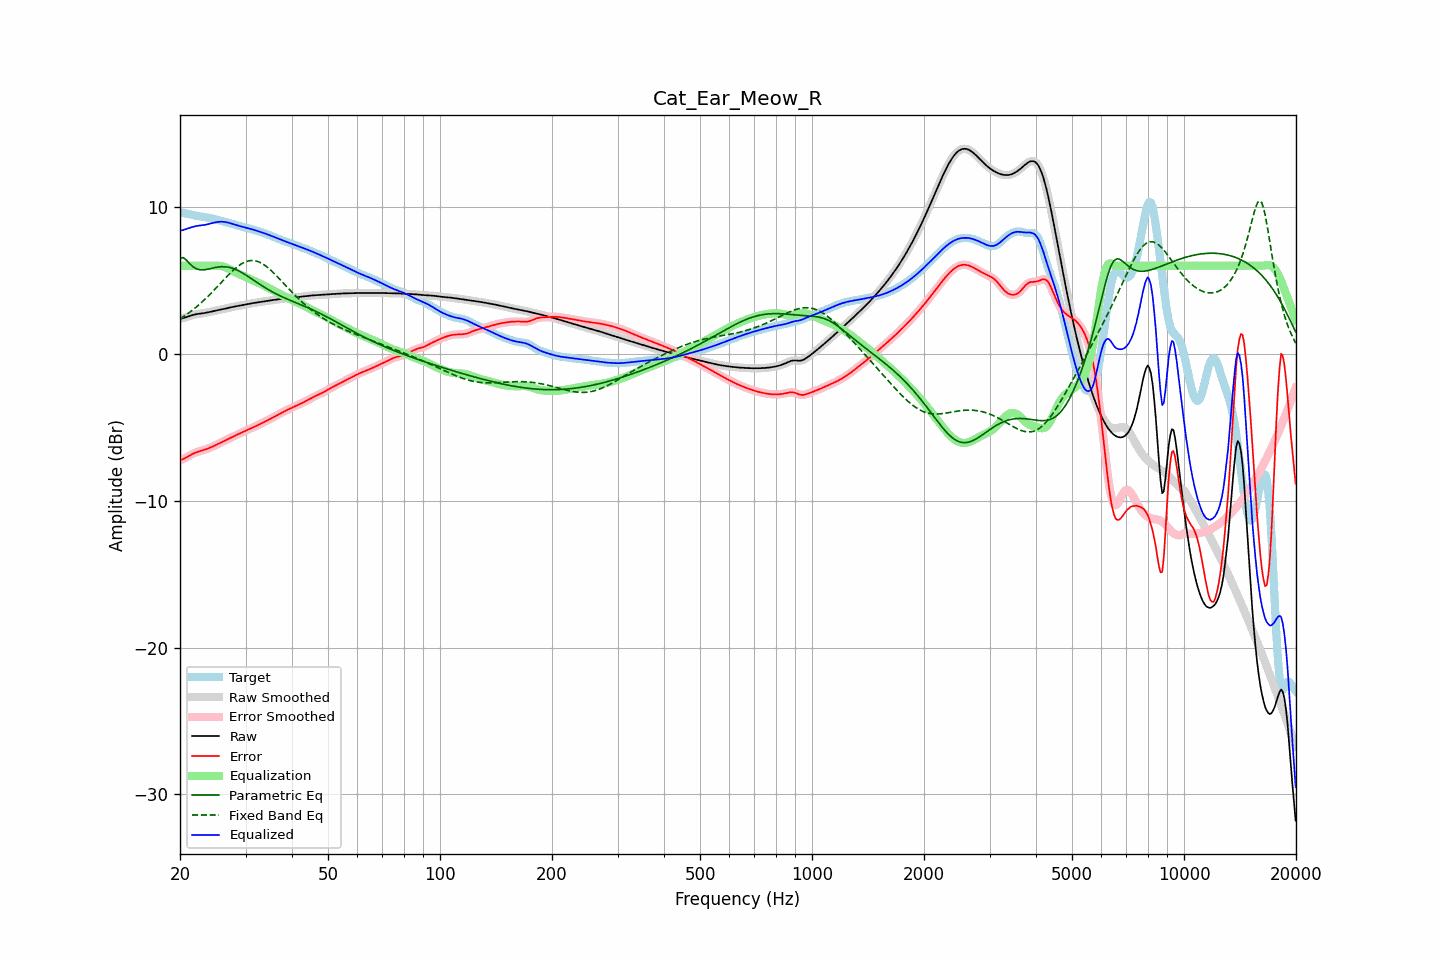

The data file committed next to this chart (first rows):
frequency, raw, error, smoothed, error_smoothed, equalization, parametric_eq, fixed_band_eq, equalized_raw, equalized_smoothed, target
20.00, 2.38, -7.23, 2.38, -7.23, 6.00, 6.51, 2.38, 8.38, 8.38, 9.61
20.20, 2.41, -7.20, 2.41, -7.20, 6.00, 6.54, 2.45, 8.41, 8.41, 9.61
20.40, 2.44, -7.16, 2.44, -7.16, 6.00, 6.56, 2.52, 8.44, 8.44, 9.60
20.61, 2.47, -7.11, 2.47, -7.11, 6.00, 6.47, 2.60, 8.47, 8.47, 9.58
20.81, 2.50, -7.05, 2.50, -7.05, 6.00, 6.39, 2.67, 8.50, 8.50, 9.55
21.02, 2.54, -6.98, 2.54, -6.98, 6.00, 6.27, 2.75, 8.54, 8.54, 9.53
21.23, 2.58, -6.92, 2.58, -6.92, 6.00, 6.15, 2.83, 8.58, 8.58, 9.50
21.44, 2.62, -6.86, 2.62, -6.86, 6.00, 6.04, 2.91, 8.62, 8.62, 9.47
21.66, 2.65, -6.80, 2.65, -6.80, 6.00, 5.94, 3.00, 8.65, 8.65, 9.45
21.87, 2.68, -6.75, 2.68, -6.75, 6.00, 5.87, 3.09, 8.68, 8.68, 9.43
22.09, 2.70, -6.71, 2.70, -6.71, 6.00, 5.80, 3.18, 8.70, 8.70, 9.41
22.31, 2.72, -6.67, 2.72, -6.67, 6.00, 5.77, 3.27, 8.72, 8.72, 9.39
22.54, 2.73, -6.63, 2.73, -6.63, 6.00, 5.73, 3.36, 8.73, 8.73, 9.37
22.76, 2.75, -6.60, 2.75, -6.60, 6.00, 5.73, 3.46, 8.75, 8.75, 9.35
22.99, 2.76, -6.57, 2.76, -6.57, 6.00, 5.72, 3.56, 8.76, 8.76, 9.33
23.22, 2.78, -6.54, 2.78, -6.54, 6.00, 5.73, 3.66, 8.78, 8.78, 9.31
23.45, 2.79, -6.50, 2.79, -6.50, 6.00, 5.74, 3.76, 8.79, 8.79, 9.30
23.69, 2.82, -6.46, 2.82, -6.46, 6.00, 5.76, 3.87, 8.82, 8.82, 9.28
23.92, 2.84, -6.42, 2.84, -6.42, 6.00, 5.78, 3.98, 8.84, 8.84, 9.26
24.16, 2.87, -6.37, 2.87, -6.37, 6.00, 5.81, 4.09, 8.87, 8.87, 9.24
24.40, 2.89, -6.32, 2.89, -6.32, 6.00, 5.83, 4.20, 8.90, 8.90, 9.22
24.65, 2.92, -6.27, 2.92, -6.27, 6.01, 5.86, 4.31, 8.93, 8.93, 9.19
24.89, 2.94, -6.22, 2.94, -6.22, 6.01, 5.88, 4.43, 8.95, 8.95, 9.16
25.14, 2.97, -6.17, 2.97, -6.17, 6.01, 5.90, 4.55, 8.98, 8.98, 9.14
25.39, 2.99, -6.12, 2.99, -6.12, 6.00, 5.92, 4.66, 8.99, 8.99, 9.11
25.65, 3.01, -6.07, 3.01, -6.07, 5.99, 5.93, 4.78, 9.00, 9.00, 9.07
25.91, 3.03, -6.02, 3.03, -6.02, 5.97, 5.94, 4.90, 9.00, 9.00, 9.04
26.16, 3.05, -5.96, 3.05, -5.96, 5.94, 5.93, 5.01, 8.99, 8.99, 9.02
26.43, 3.08, -5.91, 3.08, -5.91, 5.90, 5.93, 5.13, 8.98, 8.98, 8.99
26.69, 3.10, -5.85, 3.10, -5.85, 5.86, 5.92, 5.24, 8.96, 8.96, 8.96
26.96, 3.13, -5.80, 3.13, -5.80, 5.81, 5.90, 5.36, 8.94, 8.94, 8.93
27.23, 3.16, -5.74, 3.15, -5.74, 5.75, 5.88, 5.47, 8.91, 8.91, 8.90
27.50, 3.18, -5.69, 3.18, -5.69, 5.69, 5.85, 5.58, 8.87, 8.87, 8.87
27.77, 3.20, -5.63, 3.20, -5.63, 5.64, 5.81, 5.68, 8.84, 8.84, 8.83
28.05, 3.22, -5.58, 3.22, -5.58, 5.58, 5.77, 5.78, 8.80, 8.80, 8.80
28.33, 3.24, -5.53, 3.24, -5.53, 5.53, 5.73, 5.87, 8.77, 8.77, 8.77
28.62, 3.26, -5.48, 3.26, -5.48, 5.48, 5.68, 5.96, 8.74, 8.74, 8.74
28.90, 3.28, -5.43, 3.28, -5.43, 5.43, 5.62, 6.04, 8.71, 8.71, 8.71
29.19, 3.30, -5.37, 3.30, -5.37, 5.37, 5.56, 6.11, 8.68, 8.68, 8.68
29.48, 3.33, -5.32, 3.33, -5.32, 5.32, 5.50, 6.18, 8.65, 8.65, 8.65
29.78, 3.35, -5.27, 3.35, -5.27, 5.27, 5.43, 6.23, 8.62, 8.62, 8.62
30.08, 3.37, -5.22, 3.37, -5.22, 5.22, 5.37, 6.28, 8.59, 8.59, 8.59
30.38, 3.39, -5.17, 3.39, -5.17, 5.17, 5.30, 6.32, 8.57, 8.57, 8.56
30.68, 3.41, -5.12, 3.41, -5.12, 5.13, 5.22, 6.34, 8.54, 8.54, 8.54
30.99, 3.43, -5.08, 3.43, -5.08, 5.08, 5.15, 6.36, 8.51, 8.51, 8.51
31.30, 3.45, -5.03, 3.45, -5.03, 5.03, 5.08, 6.36, 8.48, 8.48, 8.48
31.61, 3.46, -4.98, 3.46, -4.98, 4.98, 5.00, 6.35, 8.44, 8.44, 8.45
31.93, 3.48, -4.93, 3.48, -4.93, 4.93, 4.93, 6.33, 8.41, 8.41, 8.41
32.24, 3.50, -4.88, 3.50, -4.88, 4.88, 4.86, 6.30, 8.37, 8.38, 8.38
32.57, 3.51, -4.83, 3.51, -4.83, 4.83, 4.78, 6.26, 8.34, 8.34, 8.34
32.89, 3.53, -4.77, 3.53, -4.77, 4.77, 4.71, 6.22, 8.30, 8.30, 8.30
33.22, 3.55, -4.72, 3.55, -4.72, 4.72, 4.64, 6.15, 8.27, 8.27, 8.27
33.55, 3.57, -4.66, 3.57, -4.66, 4.66, 4.57, 6.09, 8.23, 8.23, 8.23
33.89, 3.59, -4.61, 3.59, -4.61, 4.61, 4.50, 6.01, 8.19, 8.19, 8.19
34.23, 3.60, -4.55, 3.60, -4.55, 4.55, 4.44, 5.93, 8.15, 8.15, 8.15
34.57, 3.62, -4.49, 3.62, -4.49, 4.49, 4.37, 5.84, 8.11, 8.11, 8.11
34.92, 3.64, -4.43, 3.64, -4.43, 4.43, 4.31, 5.74, 8.07, 8.07, 8.07
35.27, 3.65, -4.37, 3.65, -4.37, 4.37, 4.25, 5.64, 8.03, 8.03, 8.03
35.62, 3.67, -4.32, 3.67, -4.32, 4.32, 4.19, 5.54, 7.98, 7.98, 7.98
35.97, 3.68, -4.26, 3.68, -4.26, 4.26, 4.13, 5.43, 7.94, 7.94, 7.94
... 635 more rows
